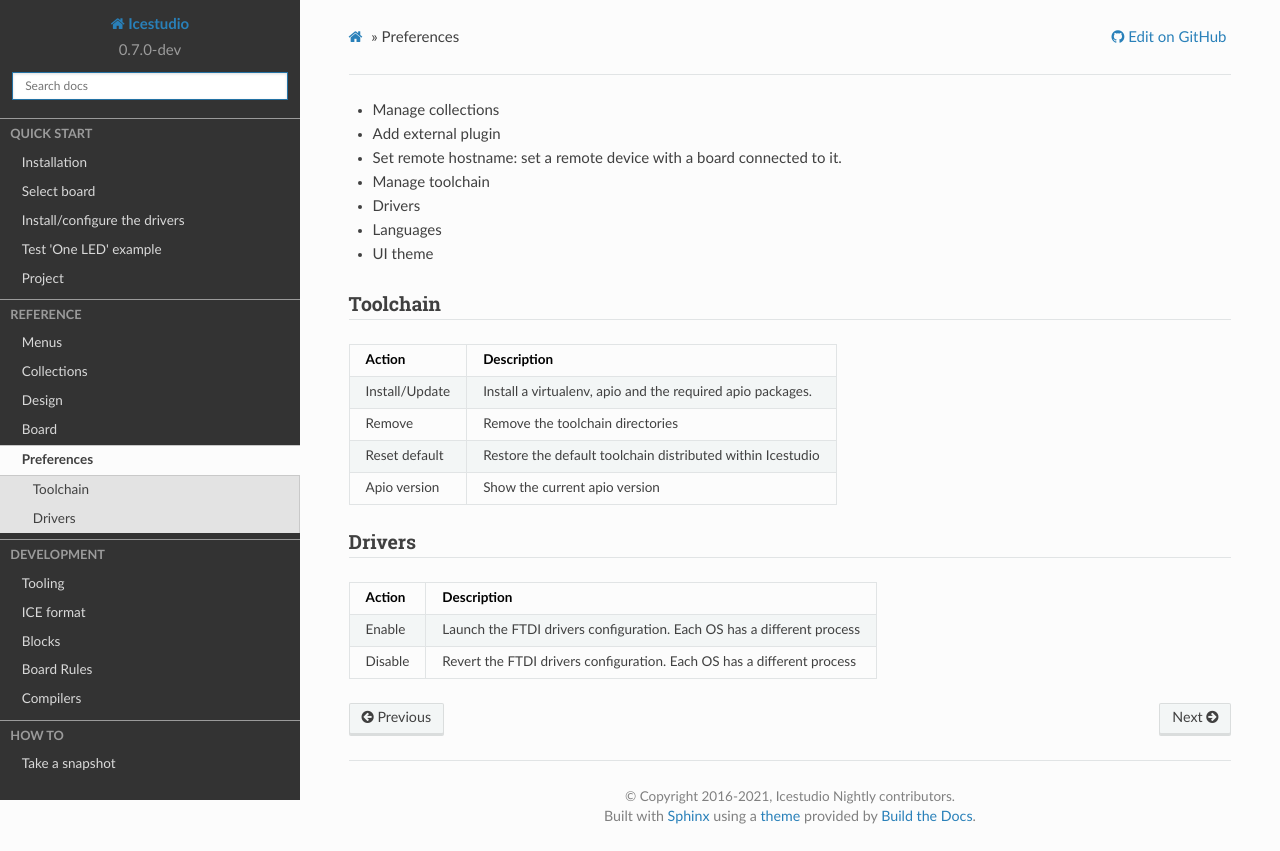

repository: juanmard/icestudio · page: reference/preferences.html · generator: sphinx

.. _preferences:

Preferences
===========

* Manage collections
* Add external plugin
* Set remote hostname: set a remote device with a board connected to it.
* Manage toolchain
* Drivers
* Languages
* UI theme

Toolchain
---------

+----------------+------------------------------------------------------------------------+
|     Action     |                                    Description                         |
+================+========================================================================+
| Install/Update | Install a virtualenv, apio and the required apio packages.             |
+----------------+------------------------------------------------------------------------+
|     Remove     | Remove the toolchain directories                                       |
+----------------+------------------------------------------------------------------------+
| Reset default  | Restore the default toolchain distributed within Icestudio             |
+----------------+------------------------------------------------------------------------+
|  Apio version  | Show the current apio version                                          |
+----------------+------------------------------------------------------------------------+

Drivers
-------

+---------+------------------------------------------------------------------------+
| Action  |                              Description                               |
+=========+========================================================================+
| Enable  | Launch the FTDI drivers configuration. Each OS has a different process |
+---------+------------------------------------------------------------------------+
| Disable | Revert the FTDI drivers configuration. Each OS has a different process |
+---------+------------------------------------------------------------------------+
